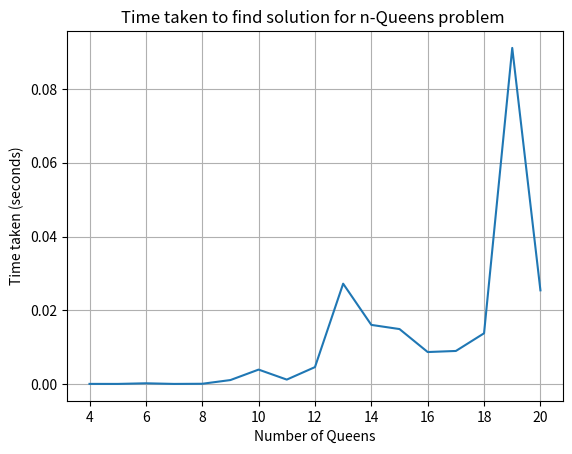

Generate this figure with matplotlib:
#now we will combine random walk to hill climbing to create a new algo that may find the optimal soln as in the global optima
"""random walk + hill climbing
when we find a local optima we will do a random walk to any of the neighbour and start hill climbing again
this may help us to prevent landing in a local optima and help us to find the global optima
as the algo (random walk) is asymptotically convergent to the global optima

in a few lines: 
 if getting soln -  as in the heuristic is 0 then we return the soln
 else we if we stuck in local optima -- randomly walk to any of the neighbour and start hill climbing again
"""

import random
import time
import matplotlib.pyplot as plt

#we will be implementing this algo on a n queens problem

#is conflict function
def is_conflict(state_1, state_2, board):
    row_1 = state_1
    row_2 = state_2
    col_1 = board[state_1]
    col_2 = board[state_2]

    #conflict conditions
    #same row , col or diagonal
    if row_1 == row_2:
        return True
    elif col_1 == col_2:
        return True
    elif abs(row_1 - row_2) == abs(col_1 - col_2):
        return True
    else:
        return False
    
#heuristic function
def heuristic_function(state):
    #counting the number of conflicts in the state
    problems = 0 
    for i in range(len(state)):
        for j in range(i+1, len(state)):
            if is_conflict(i,j, state):
                problems += 1
    return problems


#generating neighbours function
def generating_neighbours(state):
    #initialising an empty list to store the neighbours
    neighbours = []

    #how many queens we have
    n = len(state)

    #generating all possible neighbours of a state
    for first_Col in range(n):
        for second_Col in range(first_Col + 1, n):
                new_State = state.copy()
                new_State[first_Col], new_State[second_Col] = (
                    new_State[second_Col],
                    new_State[first_Col],
                )
                neighbours.append(new_State)

    return neighbours

#main algo
def random_walk_combined_hill_climbing(n, max_restarts = 1000):
    for restart_no in range(1, max_restarts+1):

        #generating a random state
        current_State = random.sample(range(n), n)

        #getting the heuristic value of the current state
        current_heuristic = heuristic_function(current_State)

        #printing the details of the current state and heuristic value
        print(f"restart number : {restart_no}")
        print(f"current state : {current_State}")
        print(f"current heuristic : {current_heuristic}")

        while True:

            if current_heuristic == 0:
                print(f"solution found : {current_State}")
                print(f"total restarts : {restart_no}")
                return current_State

            #now we generating the neighbours of the current state
            neighbours = generating_neighbours(current_State)

            #choose the neighbour with the least heuristic value
            best_neighbour = min(neighbours, key=heuristic_function)    

            #gettinhg the heuristic value of the best neighbour
            best_neighbour_heuristic = heuristic_function(best_neighbour)
            print(f"best neighbour : {best_neighbour}")
            print(f"best neighbour heuristic : {best_neighbour_heuristic}")

            #if we encounter a local optima
            if best_neighbour_heuristic >= current_heuristic:
                print('local optima encountered.. walking randomly to a neighbour and starting hill climbing again')
                lucky_neighbour = random.choice(neighbours)
                current_State = lucky_neighbour
                current_heuristic = heuristic_function(current_State)
                restart_no += 1
                if restart_no > max_restarts:
                    print('maximum restarts reached without finding a solution')
                    return None
                print(f"restart number : {restart_no}")
                print(f"current state : {current_State}")
            else:
                #moving to the best neighbour
                current_State = best_neighbour
                current_heuristic = best_neighbour_heuristic
                print('we did not encounter a local optima.. moving to the best neighbour')
                print(f"current state without a random walk to a neighbour : {current_State}")
                print(f"current heuristic value : {current_heuristic}")

        print('no solution found in this restart, moving to next restart')
    print('no solution found in any of the restarts')
    return None, max_restarts

def print_board(state):
    n = len(state)
    for i in range(n):
        row = ['.'] * n
        row[state[i]] = 'Q'
        print(' '.join(row))


def main():
    """

    no_of_queens = int(input("Enter the number of queens: "))

    if no_of_queens <= 3:
        print("No solution exists for 3 or fewer queens.")
        return

    soln = random_walk_combined_hill_climbing(no_of_queens)
    if soln is not None:
        print("Solution found:")
        print_board(soln)
    else:
        print("No solution found.")"""


   #we want to generate n queens soln for n = 4 to n = 20 and print the time taken to find the soln for each n
   #and we want to plot the time taken to find the soln for each n

    n = list(range(4, 21))
    time_taken = []

    for i in n:
        start_Time = time.time()
        soln = random_walk_combined_hill_climbing(i)
        end_Time = time.time()
        time_taken.append(end_Time - start_Time)
        print(f"Time taken for {i} queens: {end_Time - start_Time:.2f} seconds")

    #now plotting the time taken to find the soln for each n
    plt.plot(n, time_taken)
    plt.xlabel('Number of Queens')
    plt.ylabel('Time taken (seconds)')
    plt.title('Time taken to find solution for n-Queens problem ')
    plt.grid()
    plt.show()
    plt.savefig('time_taken_random_walk_hill_climbing.png')




if __name__ == "__main__":
    main()

            
